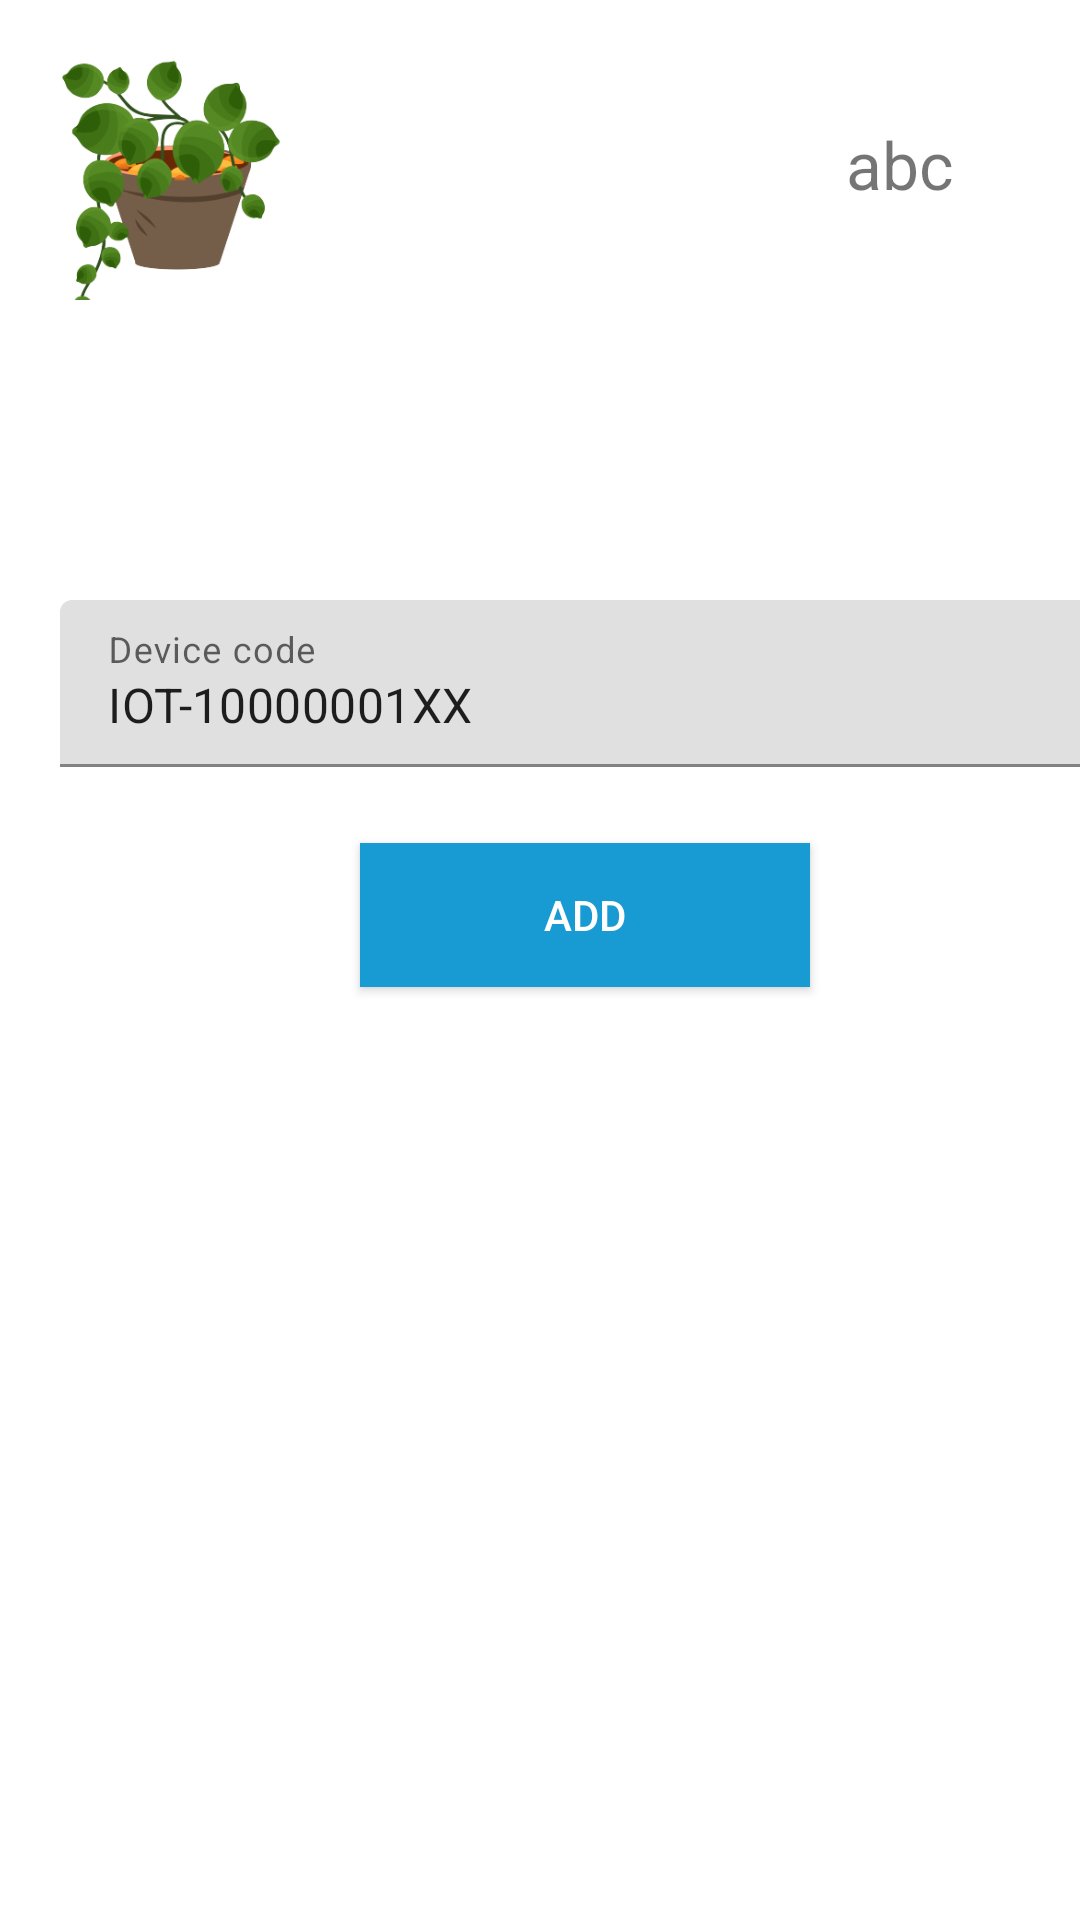

The Android layout XML behind this screen, and the referenced resources:
<!-- AndroidManifest.xml: application theme Theme.MyApplication -->
<!-- res/layout/activity_add.xml -->
<?xml version="1.0" encoding="utf-8"?>
<RelativeLayout xmlns:android="http://schemas.android.com/apk/res/android"
    xmlns:app="http://schemas.android.com/apk/res-auto"
    xmlns:tools="http://schemas.android.com/tools"
    android:layout_width="wrap_content"
    android:layout_height="wrap_content"
    tools:context=".ViewActivity">

    <LinearLayout
        android:layout_width="match_parent"
        android:layout_height="match_parent"
        android:orientation="vertical">

        <include layout="@layout/header" />

        <com.google.android.material.textfield.TextInputLayout
            android:layout_width="373dp"
            android:layout_height="wrap_content"
            android:layout_marginLeft="20dp"
            android:layout_marginTop="100dp"
            app:errorEnabled="true">

            <com.google.android.material.textfield.TextInputEditText
                android:id="@+id/device_code"
                android:layout_width="374dp"
                android:layout_height="wrap_content"
                android:hint="Device code"
                android:inputType="text"
                android:text="IOT-10000001XX" />

        </com.google.android.material.textfield.TextInputLayout>


        <Button
            android:id="@+id/add"
            android:layout_width="150dp"
            android:layout_height="wrap_content"
            android:layout_marginTop="5dp"
            android:background="@color/color3"
            android:text="Add"
            android:layout_marginLeft="120dp"
            android:textColor="@android:color/white" />


    </LinearLayout>

</RelativeLayout>
<!-- res/layout/header.xml (included above) -->
<?xml version="1.0" encoding="utf-8"?>
<RelativeLayout xmlns:android="http://schemas.android.com/apk/res/android"
    xmlns:app="http://schemas.android.com/apk/res-auto"
    xmlns:tools="http://schemas.android.com/tools"
    android:layout_width="wrap_content"
    android:layout_height="wrap_content"
    tools:context=".HomeActivity">

    <LinearLayout
        android:id="@+id/header"
        android:layout_width="match_parent"
        android:layout_height="100dp"
        android:background="@drawable/header">

        <ImageView
            android:id="@+id/imageView2"
            android:layout_width="113dp"
            android:layout_height="113dp"
            app:srcCompat="@drawable/icon" >
        </ImageView>

        <ImageView
            android:id="@+id/imageView4"
            android:layout_width="39dp"
            android:layout_height="wrap_content"
            android:layout_marginLeft="120dp"
            android:layout_marginTop="30dp"
            app:srcCompat="@drawable/login" />

        <TextView
            android:id="@+id/textViewName"
            android:layout_width="93dp"
            android:layout_height="wrap_content"
            android:layout_marginLeft="10dp"
            android:layout_marginTop="40dp"
            android:layout_weight="1"
            android:text="abc"
            android:textSize="22dp" />
    </LinearLayout>

</RelativeLayout>
<!-- resources referenced by this layout -->
<resources>
  <color name="color3">#189AD3</color>
  <!-- drawable icon: png bitmap (drawable, 66983 bytes) -->
  <style name="Theme.MyApplication" parent="Theme.MaterialComponents.DayNight.DarkActionBar">
          
          <item name="colorPrimary">@color/color1</item>
          <item name="colorPrimaryVariant">@color/color3</item>
          <item name="colorOnPrimary">@color/white</item>
          
          <item name="colorSecondary">@color/teal_200</item>
          <item name="colorSecondaryVariant">@color/teal_700</item>
          <item name="colorOnSecondary">@color/black</item>
          
          <item name="android:statusBarColor" tools:targetApi="l">?attr/colorPrimaryVariant</item>
          
      </style>
  <color name="color1">#005073</color>
  <color name="white">#FFFFFFFF</color>
  <color name="teal_200">#FF03DAC5</color>
  <color name="teal_700">#FF018786</color>
  <color name="black">#FF000000</color>
</resources>
